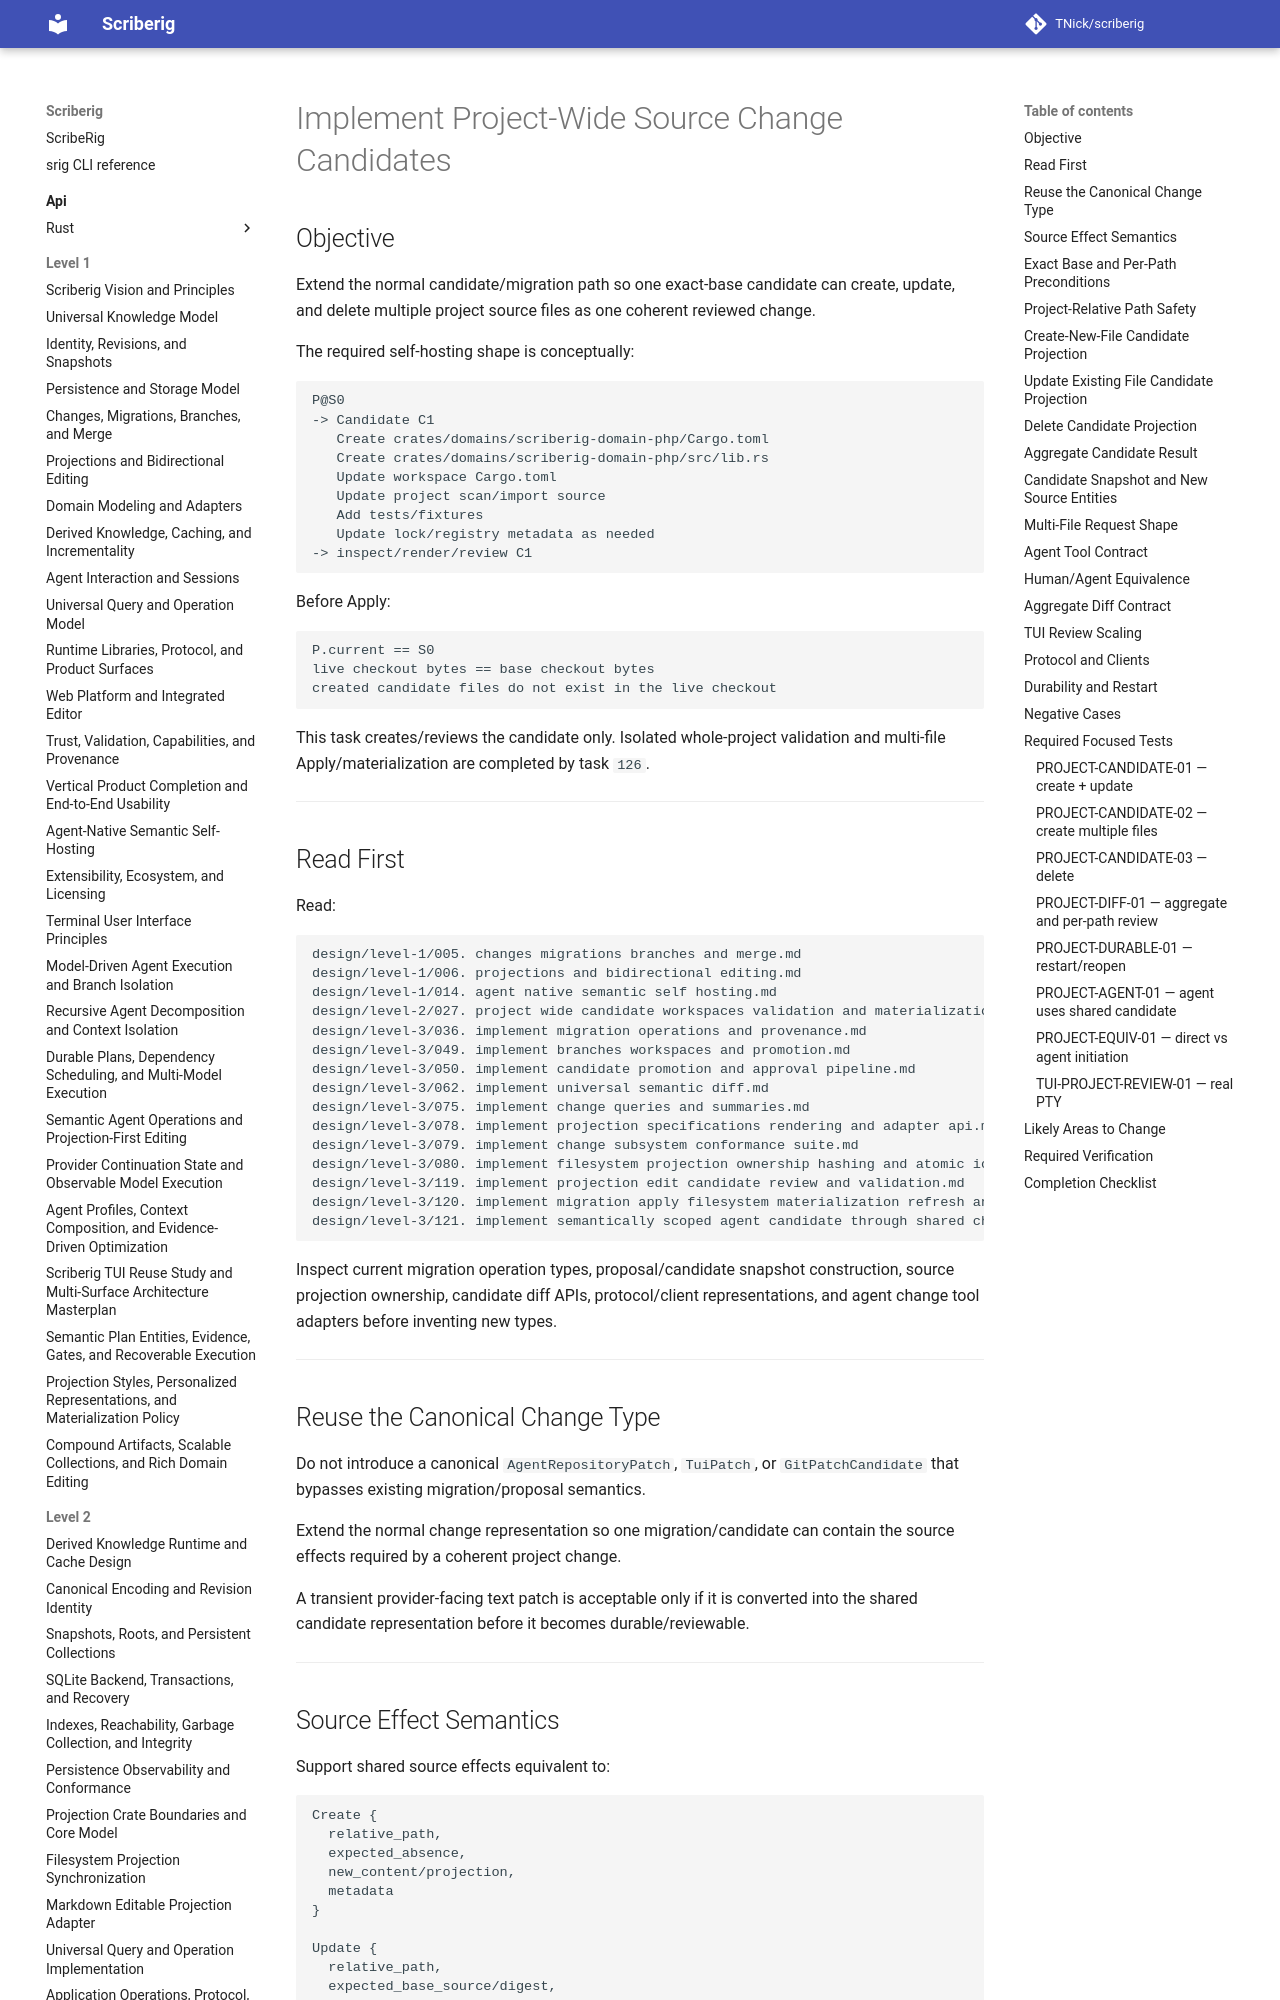

repository: TNick/scriberig · page: level-3/125. implement project wide source change candidates/index.html · generator: mkdocs

# Implement Project-Wide Source Change Candidates

## Objective

Extend the normal candidate/migration path so one exact-base candidate can create, update, and delete multiple project source files as one coherent reviewed change.

The required self-hosting shape is conceptually:

```text
P@S0
-> Candidate C1
   Create crates/domains/scriberig-domain-php/Cargo.toml
   Create crates/domains/scriberig-domain-php/src/lib.rs
   Update workspace Cargo.toml
   Update project scan/import source
   Add tests/fixtures
   Update lock/registry metadata as needed
-> inspect/render/review C1
```

Before Apply:

```text
P.current == S0
live checkout bytes == base checkout bytes
created candidate files do not exist in the live checkout
```

This task creates/reviews the candidate only. Isolated whole-project validation and multi-file Apply/materialization are completed by task `126`.

---

## Read First

Read:

```text
design/level-1/005. changes migrations branches and merge.md
design/level-1/006. projections and bidirectional editing.md
design/level-1/014. agent native semantic self hosting.md
design/level-2/027. project wide candidate workspaces validation and materialization.md
design/level-3/036. implement migration operations and provenance.md
design/level-3/049. implement branches workspaces and promotion.md
design/level-3/050. implement candidate promotion and approval pipeline.md
design/level-3/062. implement universal semantic diff.md
design/level-3/075. implement change queries and summaries.md
design/level-3/078. implement projection specifications rendering and adapter api.md
design/level-3/079. implement change subsystem conformance suite.md
design/level-3/080. implement filesystem projection ownership hashing and atomic io.md
design/level-3/119. implement projection edit candidate review and validation.md
design/level-3/120. implement migration apply filesystem materialization refresh and conflict recovery.md
design/level-3/121. implement semantically scoped agent candidate through shared change path.md
```

Inspect current migration operation types, proposal/candidate snapshot construction, source projection ownership, candidate diff APIs, protocol/client representations, and agent change tool adapters before inventing new types.

---
